Run: headless pygame with SDL's dummy video driver; simulated clock (each Clock.tick advances the game by its frame time, no real sleeping); random seed 0; keys injected as events and as key.get_pressed() state; no mouse input.
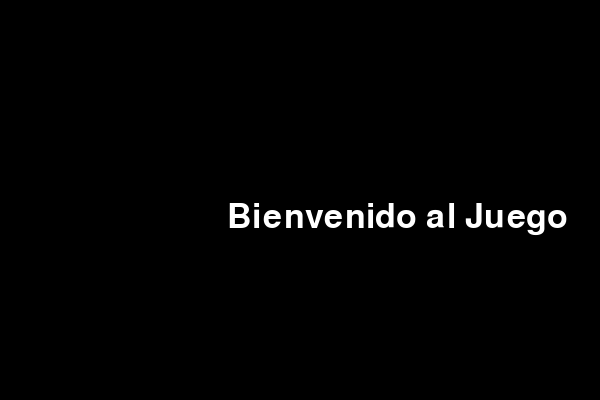
Frame 1 of 4 · flips 1–60 · no input
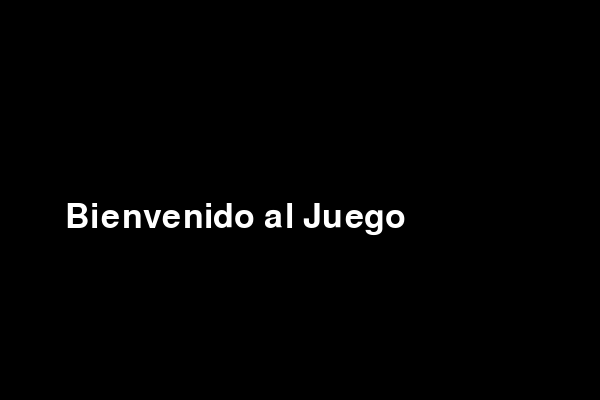
Frame 2 of 4 · flips 61–180 · tapped SPACE, RETURN · held RIGHT (→), D
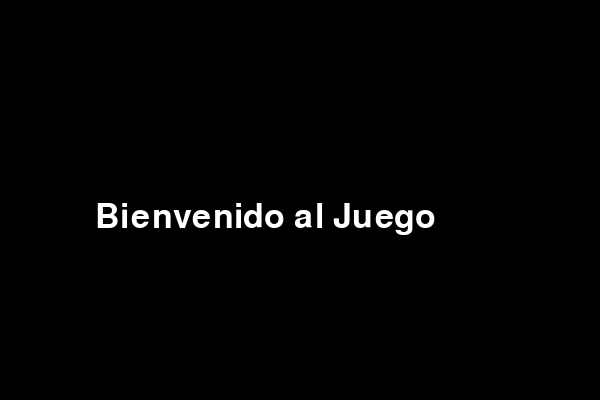
Frame 3 of 4 · flips 181–300 · held DOWN (↓), S
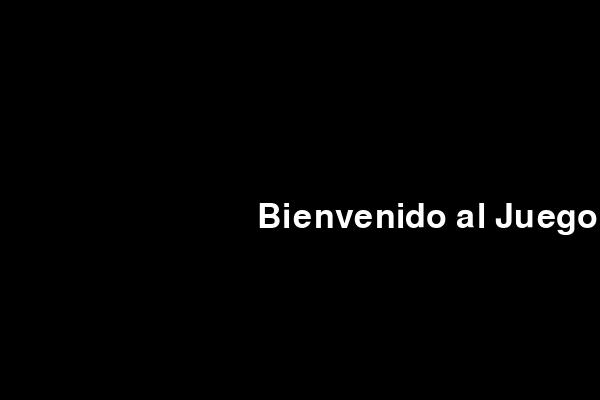
Frame 4 of 4 · flips 301–420 · held LEFT (←), A, UP (↑), W

The pygame program that drew these frames:

import pygame

pygame.init()
WIDTH, HEIGHT = 600, 400
screen = pygame.display.set_mode((WIDTH, HEIGHT))
pygame.display.set_caption("Menú Animado")

font = pygame.font.Font(None, 50)
text = font.render("Bienvenido al Juego", True, (255, 255, 255))
clock = pygame.time.Clock()

x, y = 50, HEIGHT // 2
direction = 3

running = True
while running:
    screen.fill((0, 0, 0))  # Fondo negro
    screen.blit(text, (x, y))
    pygame.display.flip()

    x += direction
    if x + text.get_width() >= WIDTH or x <= 0:
        direction *= -1

    for event in pygame.event.get():
        if event.type == pygame.QUIT:
            running = False

    clock.tick(30)

pygame.quit()
